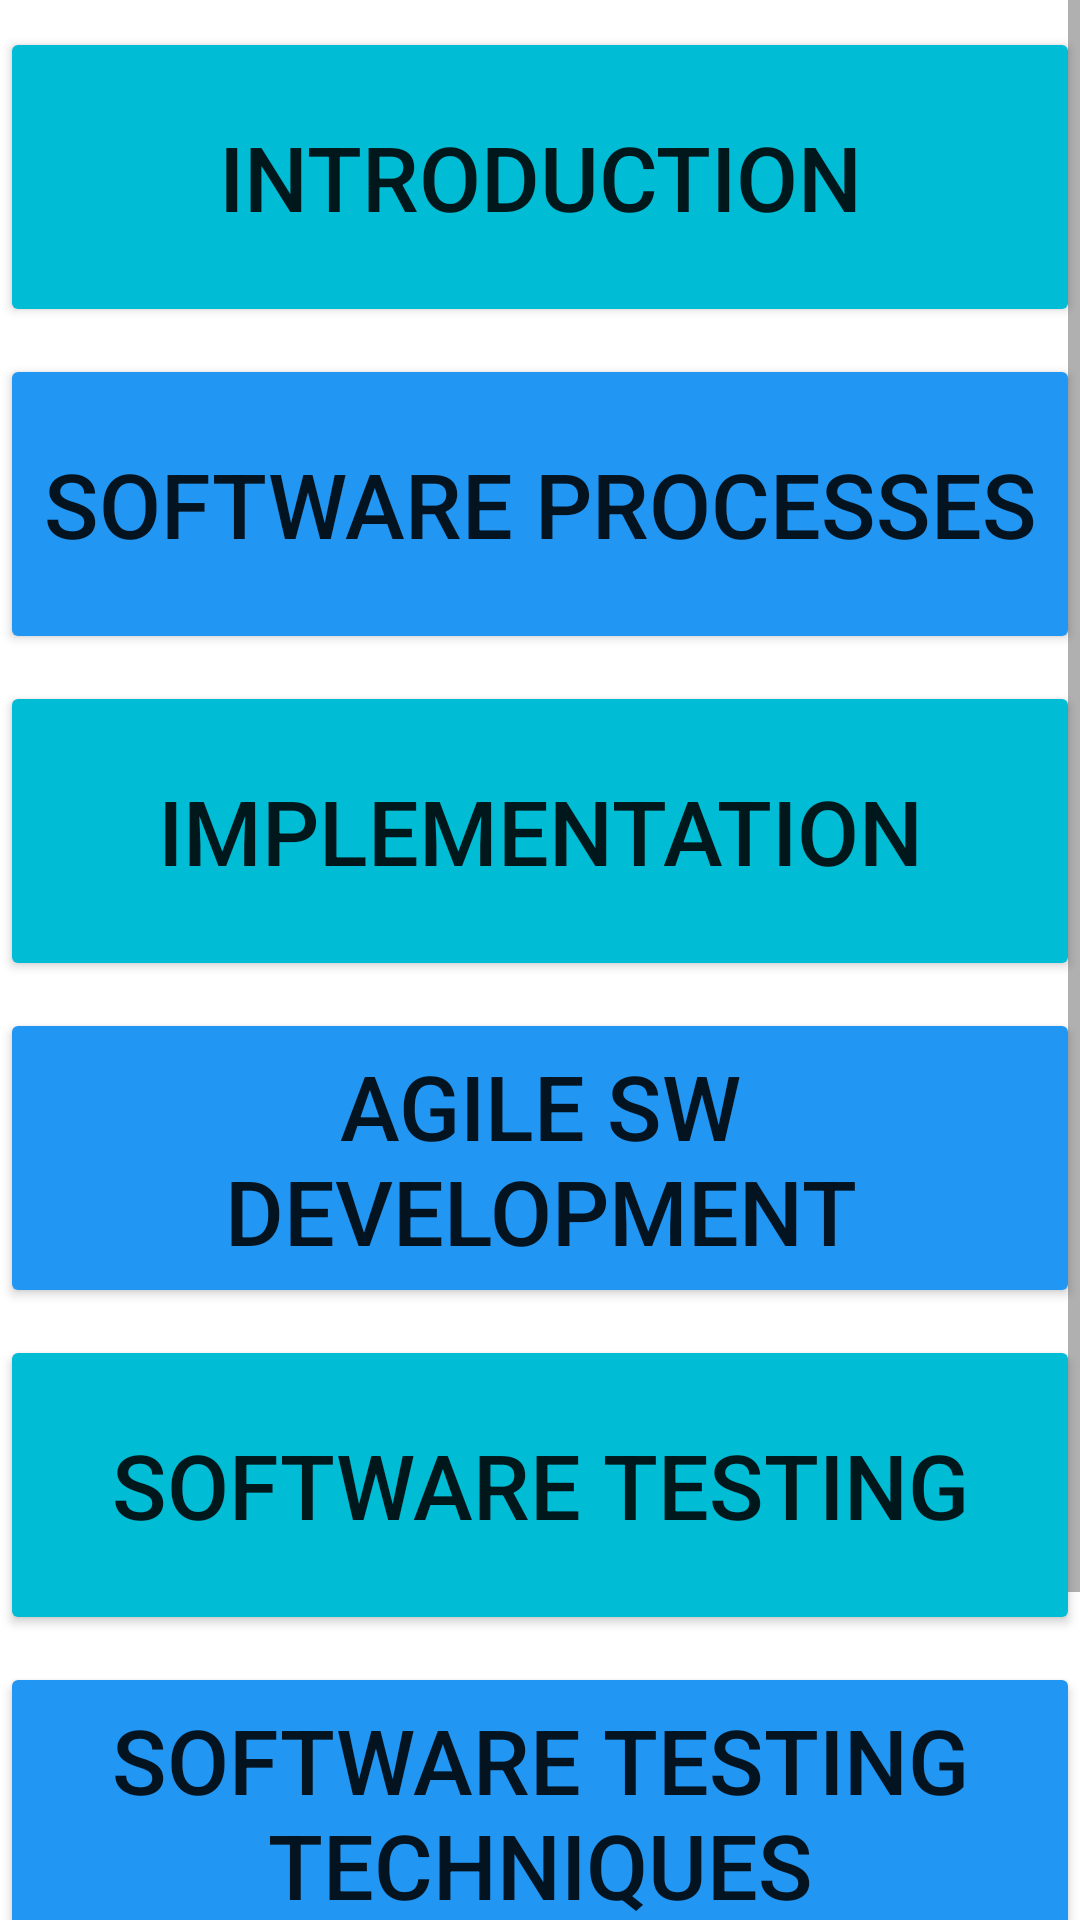

Here is an Android app screen rendered from its layout file. Give the layout XML and the strings, colors and styles it references.
<!-- AndroidManifest.xml: application theme Theme.QuizAppTest -->
<!-- res/layout/activity_topic_page.xml -->
<?xml version="1.0" encoding="utf-8"?>
<androidx.constraintlayout.widget.ConstraintLayout xmlns:android="http://schemas.android.com/apk/res/android"
    xmlns:app="http://schemas.android.com/apk/res-auto"
    xmlns:tools="http://schemas.android.com/tools"
    android:layout_width="match_parent"
    android:layout_height="match_parent"
    tools:context=".topicPageActivity">

    <ScrollView
        android:layout_width="match_parent"
        android:layout_height="match_parent">

        <LinearLayout
            android:layout_width="match_parent"
            android:layout_height="wrap_content"
            android:orientation="vertical" >

            <TextView
                android:id="@+id/textView3"
                android:layout_width="match_parent"
                android:layout_height="9dp"
                android:text="@string/blank_string_spacing"
                tools:visibility="invisible" />

            <Button
                android:id="@+id/tpTopic1"
                style="@style/Widget.AppCompat.Button"
                android:layout_width="match_parent"
                android:layout_height="100dp"
                android:insetTop="2dp"
                android:insetBottom="2dp"
                android:text="@string/quiz_topic1"
                android:textSize="30sp"
                app:backgroundTint="@color/lightest_blue"
                app:backgroundTintMode="src_in"
                app:cornerRadius="@dimen/cardview_compat_inset_shadow"
                app:iconPadding="4dp" />

            <TextView
                android:id="@+id/textView11"
                android:layout_width="match_parent"
                android:layout_height="9dp"
                android:text="@string/blank_string_spacing"
                tools:visibility="invisible" />

            <Button
                android:id="@+id/tpTopic2"
                style="@style/Widget.AppCompat.Button"
                android:layout_width="match_parent"
                android:layout_height="100dp"
                android:insetTop="2dp"
                android:insetBottom="2dp"
                android:text="@string/quiz_topic2"
                android:textSize="30sp"
                app:backgroundTint="@color/med_blue"
                app:backgroundTintMode="src_in"
                app:cornerRadius="@dimen/cardview_compat_inset_shadow"
                app:iconPadding="4dp" />

            <TextView
                android:id="@+id/textView12"
                android:layout_width="match_parent"
                android:layout_height="9dp"
                android:text="@string/blank_string_spacing"
                tools:visibility="invisible" />

            <Button
                android:id="@+id/tpTopic3"
                style="@style/Widget.AppCompat.Button"
                android:layout_width="match_parent"
                android:layout_height="100dp"
                android:insetTop="2dp"
                android:insetBottom="2dp"
                android:text="@string/quiz_topic3"
                android:textSize="30sp"
                app:backgroundTint="@color/lightest_blue"
                app:backgroundTintMode="src_in"
                app:cornerRadius="@dimen/cardview_compat_inset_shadow"
                app:iconPadding="4dp" />

            <TextView
                android:id="@+id/textView13"
                android:layout_width="match_parent"
                android:layout_height="9dp"
                android:text="@string/blank_string_spacing"
                tools:visibility="invisible" />

            <Button
                android:id="@+id/tpTopic4"
                style="@style/Widget.AppCompat.Button"
                android:layout_width="match_parent"
                android:layout_height="100dp"
                android:insetTop="2dp"
                android:insetBottom="2dp"
                android:text="@string/quiz_topic4"
                android:textSize="30sp"
                app:backgroundTint="@color/med_blue"
                app:backgroundTintMode="src_in"
                app:cornerRadius="@dimen/cardview_compat_inset_shadow"
                app:iconPadding="4dp" />

            <TextView
                android:id="@+id/textView6"
                android:layout_width="match_parent"
                android:layout_height="9dp"
                android:text="@string/blank_string_spacing"
                tools:visibility="invisible" />

            <Button
                android:id="@+id/tpTopic5"
                style="@style/Widget.AppCompat.Button"
                android:layout_width="match_parent"
                android:layout_height="100dp"
                android:insetTop="2dp"
                android:insetBottom="2dp"
                android:text="@string/quiz_topic5"
                android:textSize="30sp"
                app:backgroundTint="@color/lightest_blue"
                app:backgroundTintMode="src_in"
                app:cornerRadius="@dimen/cardview_compat_inset_shadow"
                app:iconPadding="4dp" />

            <TextView
                android:id="@+id/textView8"
                android:layout_width="match_parent"
                android:layout_height="9dp"
                android:text="@string/blank_string_spacing"
                tools:visibility="invisible" />

            <Button
                android:id="@+id/tpTopic6"
                style="@style/Widget.AppCompat.Button"
                android:layout_width="match_parent"
                android:layout_height="100dp"
                android:insetTop="2dp"
                android:insetBottom="2dp"
                android:text="@string/quiz_topic6"
                android:textSize="30sp"
                app:backgroundTint="@color/med_blue"
                app:backgroundTintMode="src_in"
                app:cornerRadius="@dimen/cardview_compat_inset_shadow"
                app:iconPadding="4dp" />

            <TextView
                android:id="@+id/textView14"
                android:layout_width="match_parent"
                android:layout_height="9dp"
                android:text="@string/blank_string_spacing"
                tools:visibility="invisible" />

            <Button
                android:id="@+id/tpTopic7"
                style="@style/Widget.AppCompat.Button"
                android:layout_width="match_parent"
                android:layout_height="100dp"
                android:insetTop="2dp"
                android:insetBottom="2dp"
                android:text="@string/quiz_topic7"
                android:textSize="30sp"
                app:backgroundTint="@color/lightest_blue"
                app:backgroundTintMode="src_in"
                app:cornerRadius="@dimen/cardview_compat_inset_shadow"
                app:iconPadding="4dp" />

            <TextView
                android:id="@+id/textView7"
                android:layout_width="match_parent"
                android:layout_height="9dp"
                android:text="@string/blank_string_spacing"
                tools:visibility="invisible" />

        </LinearLayout>
    </ScrollView>

    <androidx.constraintlayout.widget.ConstraintLayout
        android:layout_width="match_parent"
        android:layout_height="match_parent"
        tools:context=".MenuPageActivity"/>

</androidx.constraintlayout.widget.ConstraintLayout>
<!-- resources referenced by this layout -->
<resources>
  <color name="lightest_blue">#00BCD4</color>
  <color name="med_blue">#2196F3</color>
  <string name="blank_string_spacing"> </string>
  <string name="quiz_topic1">Introduction</string>
  <string name="quiz_topic2">Software Processes</string>
  <string name="quiz_topic3">Implementation</string>
  <string name="quiz_topic4">Agile SW Development</string>
  <string name="quiz_topic5">Software Testing</string>
  <string name="quiz_topic6">Software Testing Techniques</string>
  <string name="quiz_topic7">Modeling With UML</string>
  <style name="Theme.QuizAppTest" parent="Theme.MaterialComponents.DayNight.DarkActionBar">
          
          <item name="colorPrimary">@color/med_blue</item>
          <item name="colorPrimaryVariant">@color/lightest_blue</item>
          <item name="colorOnPrimary">@color/white</item>
          
          <item name="colorSecondary">@color/teal_200</item>
          <item name="colorSecondaryVariant">@color/teal_700</item>
          <item name="colorOnSecondary">@color/black</item>
          
          <item name="android:statusBarColor" tools:targetApi="l">?attr/colorPrimaryVariant</item>
          
      </style>
  <color name="white">#FFFFFFFF</color>
  <color name="teal_200">#FF03DAC5</color>
  <color name="teal_700">#FF018786</color>
  <color name="black">#FF000000</color>
</resources>
